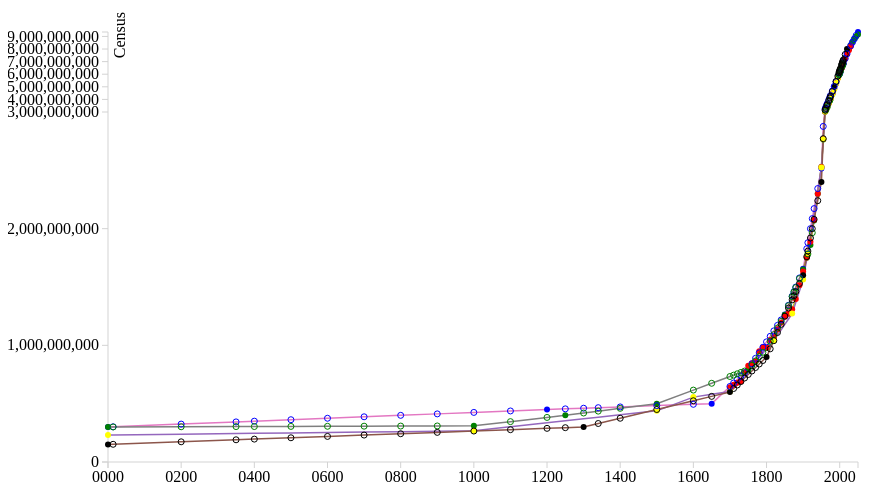
D3 v3 page, settled after 480 driven frames (8 s of simulated time); the page loaded 1 data file(s).


// ── linegraph.js

    var bbVis, brush, createVis, dataSet, handle, height, margin, svg, svg2, width;

    margin = {
        top: 50,
        right: 50,
        bottom: 50,
        left: 50
    };

    width = 960 - margin.left - margin.right;

    height = 300 - margin.bottom - margin.top;

    bbVis = {
        x: 0 + 100,
        y: 10,
        w: width - 100,
        h: 100
    };

    dataSet = [];

var margin = {top: 20, right: 200, bottom: 30, left: 100},
    width = 1050 - margin.left - margin.right,
    height = 500 - margin.top - margin.bottom;

var parseDate = d3.time.format("%Y").parse;

var x = d3.time.scale()
    .range([0, width]);

var y = d3.scale.linear()
    .range([height,100,20]);

var color = d3.scale.category10();

var xAxis = d3.svg.axis()
    .scale(x)
    .orient("bottom");

var yAxis = d3.svg.axis()
    .scale(y)
    .orient("left");

var points = [] 

var line = d3.svg.line()
    .interpolate("linear")
    .x(function(d) {  return x(d.date); })
    .y(function(d) { return y(d.temperature); });

var line2 = d3.svg.line()
    .x(function(d) { return x(d.date); })
    .y(function(d) { return y(d.close); });

var svg = d3.select("#vis").append("svg")
    .attr("width", width + margin.left + margin.right)
    .attr("height", height + margin.top + margin.bottom)
  .append("g")
    .attr("transform", "translate(" + margin.left + "," + margin.top + ")");

d3.csv("timeline.csv", function(error, data) {
  color.domain(d3.keys(data[0]).filter(function(key) { return key !== "date"; }));
   data.forEach(function(d) {
      d.date = parseDate("800");
    });
  var allYears = []
  data.forEach(function(d) {
    allYears.push(d.Year)
  })
  data.forEach(function(d) {
    d.date = parseDate(d.Year);
  });

  var USValues = [] , PRFValues = [] , UNValues = [] , HYDEValues = [] , MaddisonValues = []
  var USYears =[] , PRFYears = [], UNYears = [], HYDEYears = [], MaddisonYears = []
  var USMissingarray = [], PRFMissingarray = [], UNMissingarray = [], HYDEMissingarray = [], MaddisonMissingarray = []
  var USGivenObject = [], PRFGivenObject = [], UNGivenObject = [], HYDEGivenObject = [], MaddisonGivenObject = []
  var USmissingObject = [], PRFmissingObject = [], UNmissingObject = [], HYDEmissingObject = [], MaddisonmissingObject = []
  var USCombined  = [], PRFCombined  = [], UNCombined  = [], HYDECombined  = [], MaddisonCombined  = []
  var array1 = []
  //Find min/max/values/years/givenobject
  data.forEach(function(d,i) {
  if(d.UnitedStatesCensusBureau > 0){
      USValues.push(+d.UnitedStatesCensusBureau)
      USYears.push(+d.Year)
       var valueset = {'num': +d.Year, 'date': parseDate(d.Year), 'temperature': d.UnitedStatesCensusBureau}
      USGivenObject.push(valueset)
    }
   if(d.PopulationReferenceBureau > 0){
      PRFValues.push(+d.PopulationReferenceBureau)
      PRFYears.push(+d.Year)
      var valueset = {'num': +d.Year, 'date': parseDate(d.Year), 'temperature': d.PopulationReferenceBureau}
      PRFGivenObject.push(valueset)
    }
     if(d.UnitedNations > 0){
      UNValues.push(+d.UnitedNations)
      UNYears.push(+d.Year)
      var valueset = {'num': +d.Year, 'date': parseDate(d.Year), 'temperature': d.UnitedNations}
      UNGivenObject.push(valueset)
    }
     if(d.HYDE > 0){
      HYDEValues.push(+d.HYDE)
      HYDEYears.push(+d.Year)
      var valueset = {'num': +d.Year, 'date': parseDate(d.Year), 'temperature': d.HYDE}
      HYDEGivenObject.push(valueset)
    }
     if(d.Maddison > 0){
      MaddisonValues.push(+d.Maddison)
      MaddisonYears.push(+d.Year)
      var valueset = {'num': +d.Year, 'date': parseDate(d.Year), 'temperature': d.Maddison}
      MaddisonGivenObject.push(valueset)
    }

  });

    USValuesmin = d3.min(USValues)
    USValuesmax = d3.max(USValues)
    USYearmin = d3.min(USYears)
    USYearmax = d3.max(USYears)

    PRFValuesmin = d3.min(PRFValues)
    PRFValuesmax = d3.max(PRFValues)
    PRFYearmin = d3.min(PRFYears)
    PRFYearmax = d3.max(PRFYears)

    UNValuesmin = d3.min(UNValues)
    UNValuesmax = d3.max(UNValues)
    UNYearmin = d3.min(UNYears)
    UNYearmax = d3.max(UNYears)

    HYDEValuesmin = d3.min(HYDEValues)
    HYDEValuesmax = d3.max(HYDEValues)
    HYDEYearmin = d3.min(HYDEYears)
    HYDEYearmax = d3.max(HYDEYears)

    MaddisonValuesmin = d3.min(MaddisonValues)
    MaddisonValuesmax = d3.max(MaddisonValues)
    MaddisonYearmin = d3.min(MaddisonYears)
    MaddisonYearmax = d3.max(MaddisonYears)

  var USinterpolator = d3.scale.linear()
                      .domain(USYears)
                      .range(USValues)

  var PRFinterpolator = d3.scale.linear()
                      .domain(PRFYears)
                      .range(PRFValues)
  var UNinterpolator = d3.scale.linear()
  .domain(UNYears)
                      //.domain([UNYearmin,UNYearmax])
                      .range(UNValues)
  var HYDEinterpolator = d3.scale.linear()
  .domain(HYDEYears)
                      //.domain([HYDEYearmin,HYDEYearmax])
                      .range(HYDEValues)

  var Maddisoninterpolator = d3.scale.linear()
  .domain(MaddisonYears)
                      //.domain([MaddisonYearmin,MaddisonYearmax])
                      .range(MaddisonValues)
  
  // Initialize all the initial prev,next  values for each category.
  //Calculate missing values..
  prev_us_value = USValuesmin
  prev_us_year = USYearmin
  for (var i=0;i<allYears.length;i++){ 
    misy = allYears[i]
    /*if (i = 0){
      next_us_value = USValues[USYears.indexOf(prev_us_year)]
      next_us_year = USYears[USYears.indexOf(prev_us_year)+1]
    }
    if(i != allYears.length -1){
    if(USYears.indexOf(+misy) > 0){
      prev_us_value = USValues[USYears.indexOf(misy)]
      prev_us_year = misy
      next_us_value = USValues[USYears.indexOf(misy)+1]
      next_us_year =  USYears[USYears.indexOf(misy)+1]
    }
    }*/
    
    //prev = d3.max([allYears[i-1],0])
    //next = d3.min([allYears[i+1],allYears.length-1])
    //console.log("misy,prev,next", misy, prev, next)
    if( +misy> +USYearmin && +misy< +USYearmax && USYears.indexOf(+misy) < 0){
      USMissingarray.push([misy,USinterpolator(+misy)])

      var valueset = {'num': +misy, 'date': parseDate(misy), 'temperature': USinterpolator(+misy)}
      USmissingObject.push(valueset)
    }
    if( +misy> +PRFYearmin && +misy< +PRFYearmax && PRFYears.indexOf(+misy) < 0){
      PRFMissingarray.push([misy,PRFinterpolator(+misy)])
      var valueset = {'num': +misy, 'date': parseDate(misy), 'temperature': PRFinterpolator(+misy)}
      PRFmissingObject.push(valueset)
    }
    if( +misy> +UNYearmin && +misy< +UNYearmax && UNYears.indexOf(+misy) < 0){
      UNMissingarray.push([misy,UNinterpolator(+misy)])
      var valueset = {'num': +misy, 'date': parseDate(misy), 'temperature': UNinterpolator(+misy)}
      UNmissingObject.push(valueset)
    }
    if( +misy> +HYDEYearmin && +misy< +HYDEYearmax && HYDEYears.indexOf(+misy) < 0){
      HYDEMissingarray.push([misy,HYDEinterpolator(+misy)])
      var valueset = {'num': +misy, 'date': parseDate(misy), 'temperature': HYDEinterpolator(+misy)}
      HYDEmissingObject.push(valueset)
    }
    if( +misy> +MaddisonYearmin && +misy< +MaddisonYearmax && MaddisonYears.indexOf(+misy) < 0){
      MaddisonMissingarray.push([misy,Maddisoninterpolator(+misy)])
      var valueset = {'num': +misy, 'date': parseDate(misy), 'temperature': Maddisoninterpolator(+misy)}
      MaddisonmissingObject.push(valueset)
    }

  }

  console.log("USmissingObject:", USmissingObject)
  console.log("USGivenObject:", USGivenObject)

  for(var i = 0; i < USmissingObject.length; i++)
    USCombined.push(USmissingObject[i])
  for(var i = 0; i < USGivenObject.length; i++)
    USCombined.push(USGivenObject[i])
  USCombined.sort(function(a, b){return a.num-b.num})

    for(var i = 0; i < PRFmissingObject.length; i++)
    PRFCombined.push(PRFmissingObject[i])
  for(var i = 0; i < PRFGivenObject.length; i++)
    PRFCombined.push(PRFGivenObject[i])
  PRFCombined.sort(function(a, b){return a.num-b.num})

    for(var i = 0; i < UNmissingObject.length; i++)
    UNCombined.push(UNmissingObject[i])
  for(var i = 0; i < UNGivenObject.length; i++)
    UNCombined.push(UNGivenObject[i])
  UNCombined.sort(function(a, b){return a.num-b.num})

    for(var i = 0; i < HYDEmissingObject.length; i++)
    HYDECombined.push(HYDEmissingObject[i])
  for(var i = 0; i < HYDEGivenObject.length; i++)
    HYDECombined.push(HYDEGivenObject[i])
  HYDECombined.sort(function(a, b){return a.num-b.num})

    for(var i = 0; i < MaddisonmissingObject.length; i++)
    MaddisonCombined.push(MaddisonmissingObject[i])
  for(var i = 0; i < MaddisonGivenObject.length; i++)
    MaddisonCombined.push(MaddisonGivenObject[i])
  MaddisonCombined.sort(function(a, b){return a.num-b.num})
/*
  var FINAL=[{
    name: 'US',
    values: USGivenObject // USCombined //
  },{
    name: 'PRF',
    values: PRFGivenObject // PRFCombined 
},{
    name: 'UN',
    values: UNGivenObject // UNCombined 
}
,{
    name: 'HYDE',
    values: HYDEGivenObject // HYDECombined 
}
,{
    name: 'Maddison',
    values: MaddisonGivenObject // MaddisonCombined
}
];
*/
var FINAL=[
{
    name: 'US',
    values: USCombined }
    ,{
    name: 'PRF',
    values: PRFCombined }
    ,{
    name: 'UN',
    values:  UNCombined },{
    name: 'HYDE',
    values: HYDECombined },{
    name: 'Maddison',
    values: MaddisonCombined}
    ];


console.log("MAXIMUIM:", d3.max([USValuesmin,USValuesmax,PRFValuesmin,PRFValuesmax,UNValuesmin,UNValuesmax ,HYDEValuesmin,HYDEValuesmax ,MaddisonValuesmin,MaddisonValuesmax]))

  x.domain([parseDate("0"),parseDate("2050")]);
  //y.domain([0,3000000000])
  
  y.domain([0,3000000000,d3.max([USValuesmin,USValuesmax,PRFValuesmin,PRFValuesmax,UNValuesmin,UNValuesmax ,HYDEValuesmin,HYDEValuesmax ,MaddisonValuesmin,MaddisonValuesmax])]
    /*[
            d3.min(FINAL, function(c) {   if(c.name != 'Year') return d3.min(c.values, function(v) { return v.temperature; }); }),
            d3.max(FINAL, function(c) {   if(c.name != 'Year') return d3.max(c.values, function(v) { return v.temperature; }); })
          ]
          */);
var array2 = [], array3 = [], array4 = [], array5= []
var array1_missing = [] , array2_missing = [], array3_missing = [], array4_missing = [], array5_missing = []

data.forEach(function(d,i) {
if(d.UnitedStatesCensusBureau > 0)
array1.push([d.Year,d.UnitedStatesCensusBureau])
if(d.PopulationReferenceBureau > 0)
array2.push([d.Year,d.PopulationReferenceBureau])
if(d.UnitedNations > 0)
array3.push([d.Year,d.UnitedNations])
if(d.HYDE > 0)
array4.push([d.Year,d.HYDE])
if(d.Maddison > 0)
array5.push([d.Year,d.Maddison])

if(d.UnitedStatesCensusBureau < 0)
array1_missing.push([d.Year,d.UnitedStatesCensusBureau])
if(d.PopulationReferenceBureau < 0)
array2_missing.push([d.Year,d.PopulationReferenceBureau])
if(d.UnitedNations < 0)
array3_missing.push([d.Year,d.UnitedNations])
if(d.HYDE < 0)
array4_missing.push([d.Year,d.HYDE])
if(d.Maddison < 0)
array5_missing.push([d.Year,d.Maddison])

  });
  svg.append("g")
      .attr("class", "x axis")
      .attr("transform", "translate(0," + height + ")")
      .call(xAxis);

  svg.append("g")
      .attr("class", "y axis")
    .attr("transform", "translate(0," + width-10000 + ")")
      .call(yAxis)
      .append("text")
      .attr("transform", "rotate(-90)")
      .attr("y", 6)
      .attr("dy", ".71em")
      .style("text-anchor", "end")
      .text("Census");


var findvalue = function(v){
  dis_values = []
  per_values = []
  dis_values.push(v)
  per_values.push(v)
  num_value = 0; 
  console.log("USYears.indexOf(+v)", USYears.indexOf(+v))
  if(USYears.indexOf(+v) >= 0 ){
    num1 = USValues[USYears.indexOf(+v)]
    num_value++;
  } else 
  num1 = 0
  dis_values.push(num1)
  if(PRFYears.indexOf(+v) >= 0 ){
    num2 = PRFValues[PRFYears.indexOf(+v)]
    num_value++;
  } else 
  num2 = 0
  dis_values.push(num2)
  if(UNYears.indexOf(+v) >= 0 ){
    num3 = UNValues[UNYears.indexOf(+v)]
    num_value++;
  } else 
  num3 = 0
  dis_values.push(num3)
  if(HYDEYears.indexOf(+v) >= 0 ){
    num4 = HYDEValues[HYDEYears.indexOf(+v)]
    num_value++;
  } else 
  num4 = 0
  dis_values.push(num4)
  if(MaddisonYears.indexOf(+v) >= 0 ){
    num5 = MaddisonValues[MaddisonYears.indexOf(+v)]
    num_value++;
  } else 
  num5 = 0
  dis_values.push(num5)
  console.log("num1:", num1 , "num2:", num2)
   var concensus = 0;
  if(num_value > 1)
  concensus= (num1 + num2 + num3 + num4 + num5) / num_value;

dis_values.push(concensus)


per_values.push(d3.max([0,num1/concensus]))
per_values.push(d3.max([0,num2/concensus]))
per_values.push(d3.max([0,num3/concensus]))
per_values.push(d3.max([0,num4/concensus]))
per_values.push(d3.max([0,num5/concensus]))


        var table = 
    d3.select("body").append("table");
    
  table.attr("width", 1000)
     .style("cursor", "n-resize");


  
  var thead = 
    table.append("thead")
  var  trows = thead.selectAll("tr")
          .data([1])
          .enter()
        .append("tr")
        .attr('class', function(d,i){ return "row_" + i; })
      .style("background-color", "#c4c4c4");

var tcells = trows.selectAll("td")
      .data(["Year","United StatesCensusBureau","PopulationReferenceBureau","UnitedNations","HYDE","Maddison","Average"])
      .enter()
      .append("td")
      .text(function(d,i) { return d
      //console.log("d in cells:", d); return d; 
    })
var tbody = table.append("tbody");

  var rows = 
    tbody.selectAll("tr")
          .data([1])
          .enter()
        .append("tr")
        .attr('class', function(d,i){ return "row_" + i; })
        .style("background-color", function(d, i) {
        if (i%2===0){
          return "#fff";
        }else{
          return "#c4c4c4";
        }
      })

  var cells = rows.selectAll("td")
      .data(dis_values)
      .enter()
      .append("td")
      .text(function(d,i) { return d
      //console.log("d in cells:", d); return d; 
    })

var h1 = 
    d3.select("body").append("h1")
    .text("Percentage from Average")

     
        var table = 
    d3.select("body").append("table");
    
  table.attr("width", 1000)
     .style("cursor", "n-resize");


  
  var thead = 
    table.append("thead")
  var  trows = thead.selectAll("tr")
          .data([1])
          .enter()
        .append("tr")
        .attr('class', function(d,i){ return "row_" + i; })
      .style("background-color", "#c4c4c4");

var tcells = trows.selectAll("td")
      .data(["Year","United StatesCensusBureau","PopulationReferenceBureau","UnitedNations",
        "HYDE","Maddison"])
      .enter()
      .append("td")
      .text(function(d,i) { return d
      //console.log("d in cells:", d); return d; 
    })
var tbody = table.append("tbody");

  var rows = 
    tbody.selectAll("tr")
          .data([1])
          .enter()
        .append("tr")
        .attr('class', function(d,i){ return "row_" + i; })
        .style("background-color", function(d, i) {
        if (i%2===0){
          return "#fff";
        }else{
          return "#c4c4c4";
        }
      })

  var cells = rows.selectAll("td")
      .data(per_values)
      .enter()
      .append("td")
      .text(function(d,i) { return d
      //console.log("d in cells:", d); return d; 
    })

     
      console.log("*********************")
return (" Average:" + concensus)
//d3.select(this).style("fill","red");
}

  var city = svg.selectAll(".city")
      .data(FINAL)
      .enter().append("g")
      .attr("class", "city");

  city.append("path")
      .attr("class", "line")
      .attr("d", function(d,i) { 
        return line(d.values); })
      .style("stroke", function(d) { return color(d.name); });


console.log("array1:", array1)
      svg.selectAll(".point")
    .data(array1)
  .enter().append("circle")
    .attr("r", 3)
    .attr("fill", "blue")
    .attr("transform", function(d) { console.log("d:", d); return "translate(" +x(parseDate(d[0])) + "," + y(d[1])  + ")"; })
    .on("mouseover", function(d) {
            d3.select(this).style("fill", "#999");
            svg.append("text")
              .attr("x", x(parseDate(d[0])) - 70)
              .attr("y", y(d[1]) - 10 )
             .attr("font-family", "Arial")
      .attr("font-weight", "bold")
      .attr("font-size", "16px")
      .attr("fill", "blue")
      .attr("id", "tooltip")
 .html("Year:" + d[0]+  "<br />" + findvalue(d[0])+ "<br />")
})
    .on("mouseout", function(d) {
          d3.select("#tooltip").remove();
              d3.select(this).style("fill","blue");
              d3.selectAll("table").data([]).exit().remove()

              d3.selectAll("h1").data([]).exit().remove()
        })

    ///////////
    console.log("array1:", array1)
      svg.selectAll(".point")
    .data(array2)
  .enter().append("circle")
    .attr("r", 3)
    .attr("fill", "green")
    .attr("transform", function(d) { console.log("d:", d); return "translate(" +x(parseDate(d[0])) + "," + y(d[1])  + ")"; })
    .on("mouseover", function(d) {
            d3.select(this).style("fill", "#999");
            svg.append("text")
              .attr("x", x(parseDate(d[0])) - 70)
              .attr("y", y(d[1]) - 10 )
             .attr("font-family", "Arial")
      .attr("font-weight", "bold")
      .attr("font-size", "16px")
      .attr("fill", "green")
      .attr("id", "tooltip")
 .html("Year:" + d[0]+  "<br />" + findvalue(d[0])+ "<br />")
})
    .on("mouseout", function(d) {
          d3.select("#tooltip").remove();
              d3.select(this).style("fill","green");
              d3.selectAll("table").data([]).exit().remove()

              d3.selectAll("h1").data([]).exit().remove()
        })
    ////////////////

///////////
    console.log("array1:", array1)
      svg.selectAll(".point")
    .data(array3)
  .enter().append("circle")
    .attr("r", 3)
    .attr("fill", "red")
    .attr("transform", function(d) { console.log("d:", d); return "translate(" +x(parseDate(d[0])) + "," + y(d[1])  + ")"; })
    .on("mouseover", function(d) {
            d3.select(this).style("fill", "#999");
            svg.append("text")
              .attr("x", x(parseDate(d[0])) - 70)
              .attr("y", y(d[1]) - 10 )
             .attr("font-family", "Arial")
      .attr("font-weight", "bold")
      .attr("font-size", "16px")
      .attr("fill", "red")
      .attr("id", "tooltip")
 .html("Year:" + d[0]+  "<br />" + findvalue(d[0])+ "<br />")
})
    .on("mouseout", function(d) {
          d3.select("#tooltip").remove();
              d3.select(this).style("fill","red");
              d3.selectAll("table").data([]).exit().remove()

              d3.selectAll("h1").data([]).exit().remove()
        })
    ////////////////

     ///////////
    console.log("array1:", array1)
      svg.selectAll(".point")
    .data(array4)
  .enter().append("circle")
    .attr("r", 3)
    .attr("fill", "yellow")
    .attr("transform", function(d) { console.log("d:", d); return "translate(" +x(parseDate(d[0])) + "," + y(d[1])  + ")"; })
    .on("mouseover", function(d) {
            d3.select(this).style("fill", "#999");
            svg.append("text")
              .attr("x", x(parseDate(d[0])) - 70)
              .attr("y", y(d[1]) - 10 )
             .attr("font-family", "Arial")
      .attr("font-weight", "bold")
      .attr("font-size", "16px")
      .attr("fill", "yellow")
      .attr("id", "tooltip")
 .html("Year:" + d[0]+  "<br />" + findvalue(d[0])+ "<br />")
})
    .on("mouseout", function(d) {
          d3.select("#tooltip").remove();
              d3.select(this).style("fill","yellow");
              d3.selectAll("table").data([]).exit().remove()

              d3.selectAll("h1").data([]).exit().remove()
        })
    ////////////////

     ///////////
    console.log("array1:", array1)
      svg.selectAll(".point")
    .data(array5)
  .enter().append("circle")
    .attr("r", 3)
    .attr("fill", "black")
    .attr("transform", function(d) { console.log("d:", d); return "translate(" +x(parseDate(d[0])) + "," + y(d[1])  + ")"; })
    .on("mouseover", function(d) {
            d3.select(this).style("fill", "#999");
            svg.append("text")
              .attr("x", x(parseDate(d[0])) - 70)
              .attr("y", y(d[1]) - 10 )
             .attr("font-family", "Arial")
      .attr("font-weight", "bold")
      .attr("font-size", "16px")
      .attr("fill", "black")
      .attr("id", "tooltip")
 .html("Year:" + d[0]+  "<br />" + findvalue(d[0])+ "<br />")
})
    .on("mouseout", function(d) {
          d3.select("#tooltip").remove();
              d3.select(this).style("fill","black");
              d3.selectAll("table").data([]).exit().remove()

              d3.selectAll("h1").data([]).exit().remove()
        })

    ////////////////
  ///HOLES
  ////////////////////
console.log("CHEKCINMG USMissingarray", USMissingarray)
console.log("array1:", array1)
      svg.selectAll(".point")
    .data(USMissingarray)
  .enter().append("circle")
    .attr("r", 3)
    .attr("stroke", "blue")
    .style("stroke","blue")
    .style("fill","none")
    .attr("transform", function(d) { console.log("d:", d); return "translate(" +x(parseDate(d[0])) + "," + y(d[1])  + ")"; })
    .on("mouseover", function(d) {
            d3.select(this).style("fill", "none");
            svg.append("text")
              .attr("x", x(parseDate(d[0])) - 70)
              .attr("y", y(d[1]) - 10 )
             .attr("font-family", "Arial")
      .attr("font-weight", "bold")
      .attr("font-size", "16px")
      .attr("fill", "none")
      .attr("id", "tooltip")
 .html("Year:" + d[0]+  "<br />" + findvalue(d[0])+ "<br />")
})
    .on("mouseout", function(d) {
          d3.select("#tooltip").remove();
              d3.select(this).style("stroke","blue");
              d3.select(this).style("fill","none")

              d3.selectAll("table").data([]).exit().remove()

              d3.selectAll("h1").data([]).exit().remove()
        })

    ///////////
    console.log("array1:", array1)
      svg.selectAll(".point")
    .data(PRFMissingarray)
  .enter().append("circle")
    .attr("r", 3)
    .attr("fill", "none")
    .attr("stroke","green")
    .attr("transform", function(d) { console.log("d:", d); return "translate(" +x(parseDate(d[0])) + "," + y(d[1])  + ")"; })
    .on("mouseover", function(d) {
            d3.select(this).style("fill", "#999");
            svg.append("text")
              .attr("x", x(parseDate(d[0])) - 70)
              .attr("y", y(d[1]) - 10 )
             .attr("font-family", "Arial")
      .attr("font-weight", "bold")
      .attr("font-size", "16px")
      .attr("fill", "none")
      .attr("id", "tooltip")
 .html("Year:" + d[0]+  "<br />" + findvalue(d[0])+ "<br />")
})
    .on("mouseout", function(d) {
          d3.select("#tooltip").remove();
              d3.select(this).style("fill","none");
              d3.selectAll("table").data([]).exit().remove()

              d3.selectAll("h1").data([]).exit().remove()
        })
    ////////////////

///////////
    console.log("array1:", array1)
      svg.selectAll(".point")
    .data(UNMissingarray)
  .enter().append("circle")
    .attr("r", 3)
    .attr("fill", "none")
    .attr("transform", function(d) { console.log("d:", d); return "translate(" +x(parseDate(d[0])) + "," + y(d[1])  + ")"; })
    .on("mouseover", function(d) {
            d3.select(this).style("fill", "#999");
            svg.append("text")
              .attr("x", x(parseDate(d[0])) - 70)
              .attr("y", y(d[1]) - 10 )
             .attr("font-family", "Arial")
      .attr("font-weight", "bold")
      .attr("font-size", "16px")
      .attr("fill", "none")
      .attr("id", "tooltip")
 .html("Year:" + d[0]+  "<br />" + findvalue(d[0])+ "<br />")
})
    .on("mouseout", function(d) {
          d3.select("#tooltip").remove();
              d3.select(this).style("fill","none");
              d3.selectAll("table").data([]).exit().remove()

              d3.selectAll("h1").data([]).exit().remove()
        })
    ////////////////

     ///////////
    console.log("array1:", array1)
      svg.selectAll(".point")
    .data(HYDEMissingarray)
  .enter().append("circle")
    .attr("r", 3)
    .attr("fill", "none")
    .attr("transform", function(d) { console.log("d:", d); return "translate(" +x(parseDate(d[0])) + "," + y(d[1])  + ")"; })
    .on("mouseover", function(d) {
            d3.select(this).style("fill", "#999");
            svg.append("text")
              .attr("x", x(parseDate(d[0])) - 70)
              .attr("y", y(d[1]) - 10 )
             .attr("font-family", "Arial")
      .attr("font-weight", "bold")
      .attr("font-size", "16px")
      .attr("fill", "none")
      .attr("id", "tooltip")
 .html("Year:" + d[0]+  "<br />" + findvalue(d[0])+ "<br />")
})
    .on("mouseout", function(d) {
          d3.select("#tooltip").remove();
              d3.select(this).style("fill","none");
              d3.selectAll("table").data([]).exit().remove()

              d3.selectAll("h1").data([]).exit().remove()
        })
    ////////////////
console.log("FILLLLLLLLED HOLES")
     ///////////
    console.log("array1:", array1)
      svg.selectAll(".point")
    .data(MaddisonMissingarray)
  .enter().append("circle")
    .attr("r", 3)
    .attr("fill", "none")
    .attr("stroke","black")
    .attr("transform", function(d) { console.log("d:", d); return "translate(" +x(parseDate(d[0])) + "," + y(d[1])  + ")"; })
    .on("mouseover", function(d) {
            d3.select(this).style("fill", "#999");
            svg.append("text")
              .attr("x", x(parseDate(d[0])) - 70)
              .attr("y", y(d[1]) - 10 )
             .attr("font-family", "Arial")
      .attr("font-weight", "bold")
      .attr("font-size", "16px")
      .attr("fill", "none")
      .attr("id", "tooltip")
 .html("Year:" + d[0]+  "<br />" + findvalue(d[0])+ "<br />")
})
    .on("mouseout", function(d) {
          d3.select("#tooltip").remove();
              d3.select(this).style("fill","none");
              d3.selectAll("table").data([]).exit().remove()

              d3.selectAll("h1").data([]).exit().remove()
        })
    ////////////////


  ////END OF HOLES 

d3.selectAll(".filter_button").on("change", function() {
  var type = this.value, 
  // I *think* "inline" is the default.
  display = this.checked ? "inline" : "none";

  console.log("type:", type)

  var FINAL=[
{
    name: 'US',
    values: USCombined }
    ];

svg.selectAll(".city").data([]).exit().remove()
    svg.selectAll(".city")
      .data(FINAL)
      .enter().append("g")
      .attr("class", "city");

  city.append("path")
      .attr("class", "line")
      .attr("d", function(d,i) { 
        return line(d.values); })
      .style("stroke", function(d) { return color(d.name); });
});




});

### data: timeline.csv
Year, UnitedStatesCensusBureau, PopulationReferenceBureau, UnitedNations, HYDE, Maddison
0, 300000000, 300000000, , 230820000, 150000000
14, , , , , 
200, , , , , 
350, , , , , 
400, , , , , 
500, , , , , 
600, , , , , 
700, , , , , 
800, , , , , 
900, , , , , 
1000, , 310000000, , 267573000, 
1100, , , , , 
1200, 450000000, , , , 
1250, , 400000000, , , 
1300, , , , , 300000000
1340, , , , , 
1400, , , , , 
1500, , 500000000, , 438428000, 
1600, , , , 556148000, 
1650, 500000000, , , , 
1700, , , 640035774, 603490000, 600000000
1710, , , 662378306, , 
1720, , , 679615896, , 
1730, , , 689283580, , 
1740, , , 769991547, , 
1750, 795000000, 791000000, 824276110, , 
1760, , , 846137329, , 
1770, , , 864445832, , 
1780, , , 949409344, , 
1790, , , 982617842, , 
1800, , 978000000, 980851296, , 900000000
1810, , , 1045073963, , 
1820, , , 1069841690, 1041834000, 
1830, , , 1138392564, , 
1840, , , 1192729394, , 
1850, 1265000000, 1262000000, 1244327949, , 
1860, , , 1270044073, , 
1870, , , 1309430136, 1271915000, 
1875, , , , , 
1880, , , 1397685022, , 
1890, , , 1516025314, , 
1900, 1656000000, 1650000000, 1633848213, 1563622000, 1600000000
1910, , 1750000000, 1753594443, , 
1913, , , , 1791091000, 
1920, , 1860000000, 1888034127, , 
1925, , , , , 
1930, , 2070000000, 2073363421, , 
1940, , 2300000000, 2299541939, , 
1950, 2516000000, 2529346000, 2528313293, 2524324000, 2400000000
1955, , 2763453000, 2767727535, 2766471000, 
1960, , 3023358000, 3035624545, 3038795000, 
1962, , , 3155862958, 3132691000, 
1965, , 3331670000, 3351348699, 3328882000, 
1966, , , 3420389193, 3397631000, 
1970, , 3685777000, 3696590163, 3685058000, 
1973, , , 3923325629, 3916489000, 
1975, , 4061317000, 4073741819, 4065408000, 
1980, , 4437609000, 4442296596, 4435598000, 
1985, , 4846247000, 4843949085, 4830813000, 5000000000
1990, , 5290452000, 5279521283, 5259502000, 
... 20 more rows